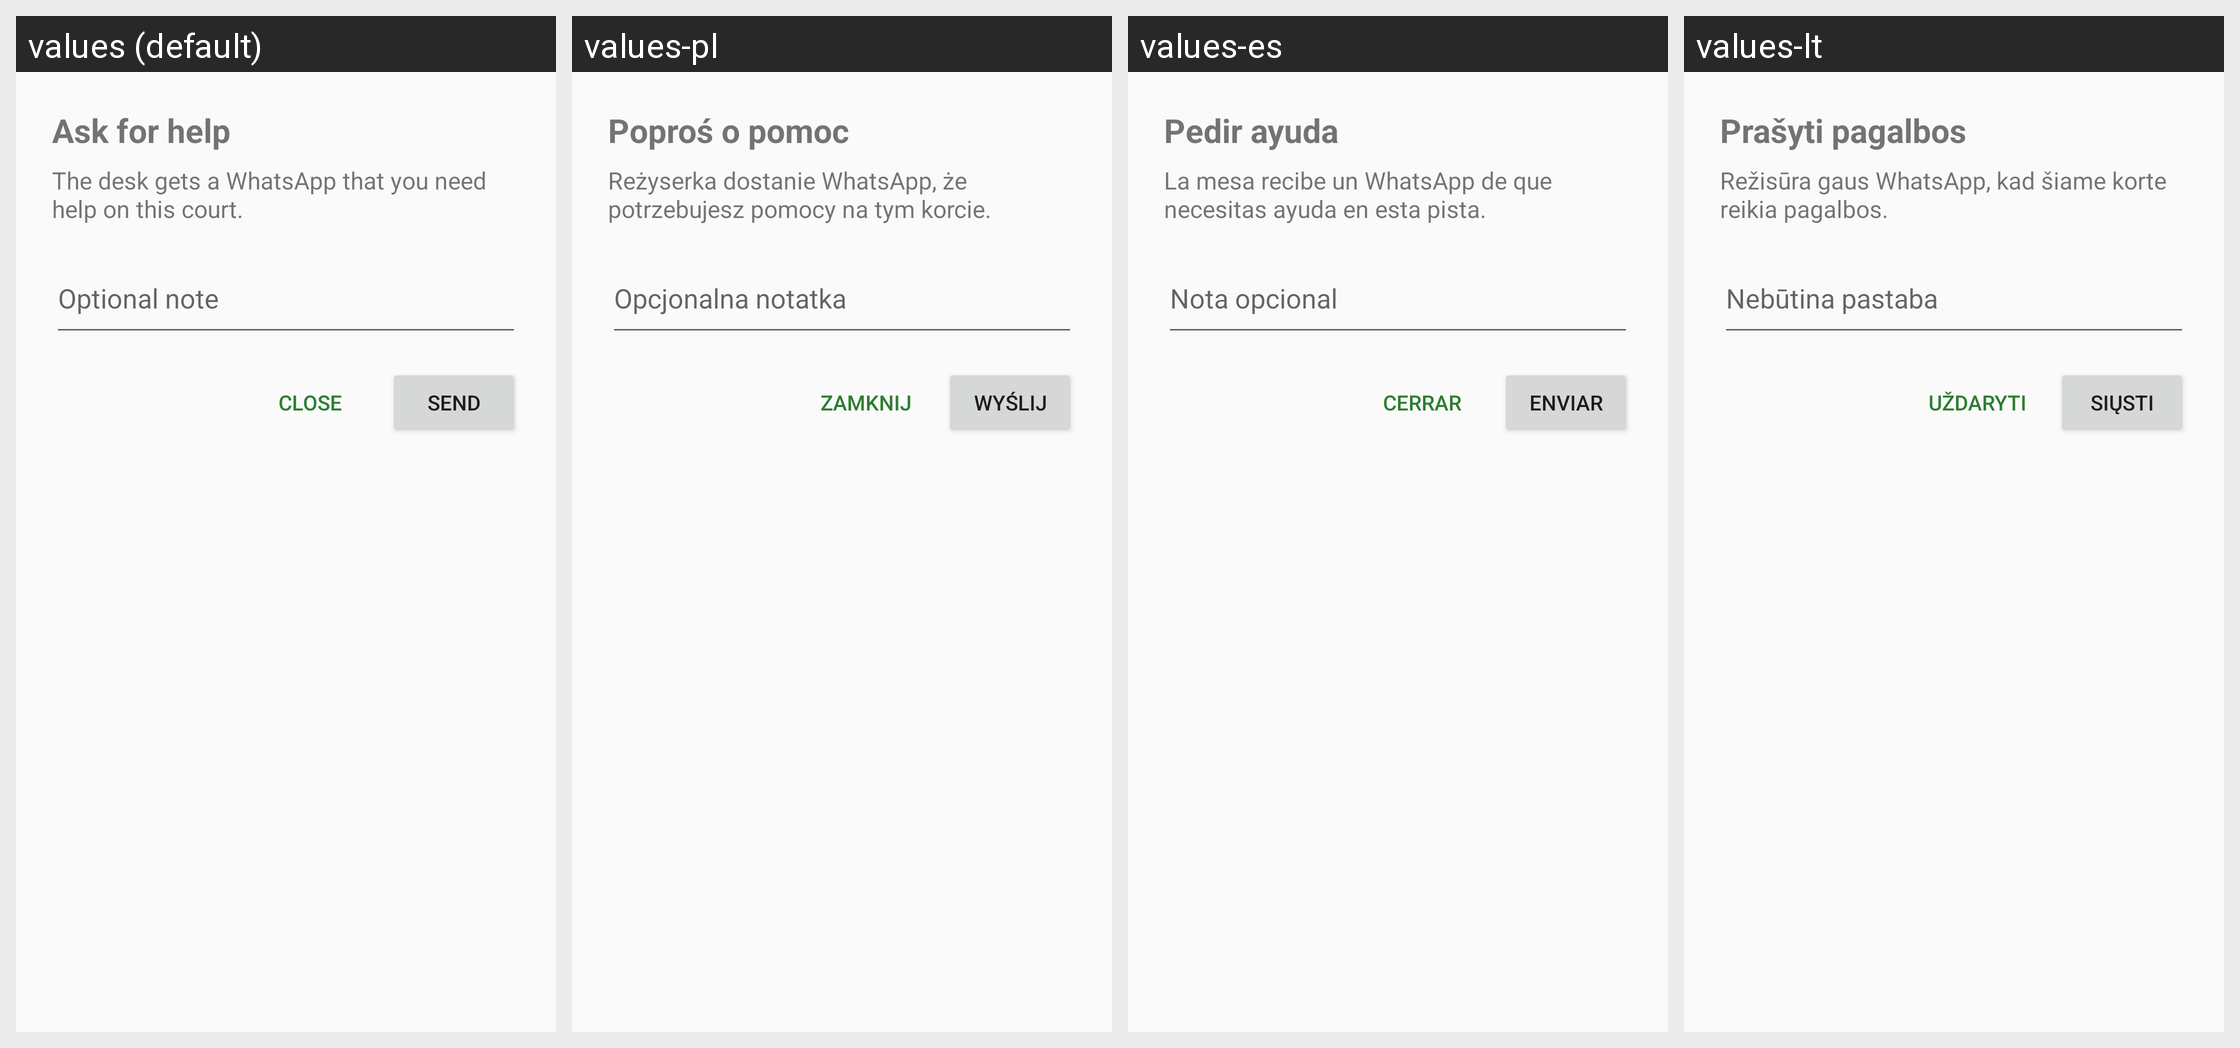

The Android screen above is rendered under several locales of the same app. Produce the string resources it draws, with the default and per-locale values.
Android screen res/layout/dialog_panic.xml rendered under 4 locales, left to right: values (default), values-pl, values-es, values-lt. Device: Nexus 5 (rendered at 1080×1920; each locale shown at half size, 540×960, under a caption strip naming it); theme Theme.TennisReferee.
Other locales in the repository, not shown: values-de, values-en, values-fr, values-it.
Strings drawn on this screen, with the default value and each locale's value (text and hints the layout hard-codes, and strings that could not be matched under every locale, appear in the picture but are not listed):

panic_call
  values: Ask for help
  values-pl: Poproś o pomoc
  values-es: Pedir ayuda
  values-lt: Prašyti pagalbos

panic_message
  values: The desk gets a WhatsApp that you need help on this court.
  values-pl: Reżyserka dostanie WhatsApp, że potrzebujesz pomocy na tym korcie.
  values-es: La mesa recibe un WhatsApp de que necesitas ayuda en esta pista.
  values-lt: Režisūra gaus WhatsApp, kad šiame korte reikia pagalbos.

panic_note
  values: Optional note
  values-pl: Opcjonalna notatka
  values-es: Nota opcional
  values-lt: Nebūtina pastaba

panic_close
  values: Close
  values-pl: Zamknij
  values-es: Cerrar
  values-lt: Uždaryti

panic_send
  values: Send
  values-pl: Wyślij
  values-es: Enviar
  values-lt: Siųsti
